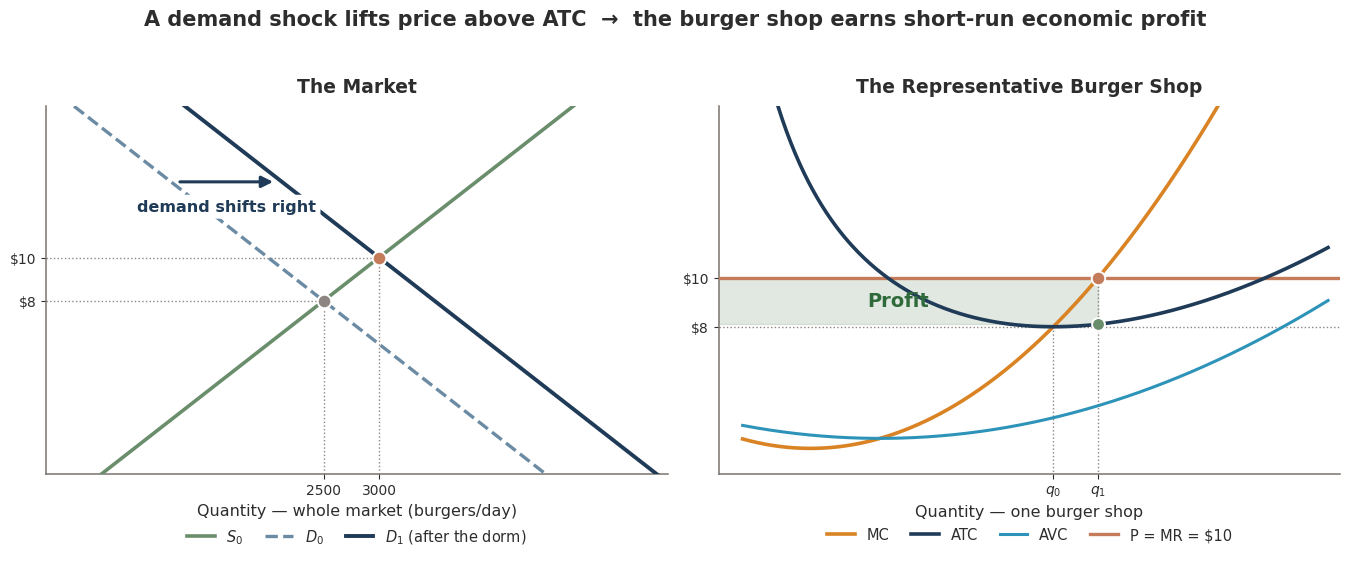
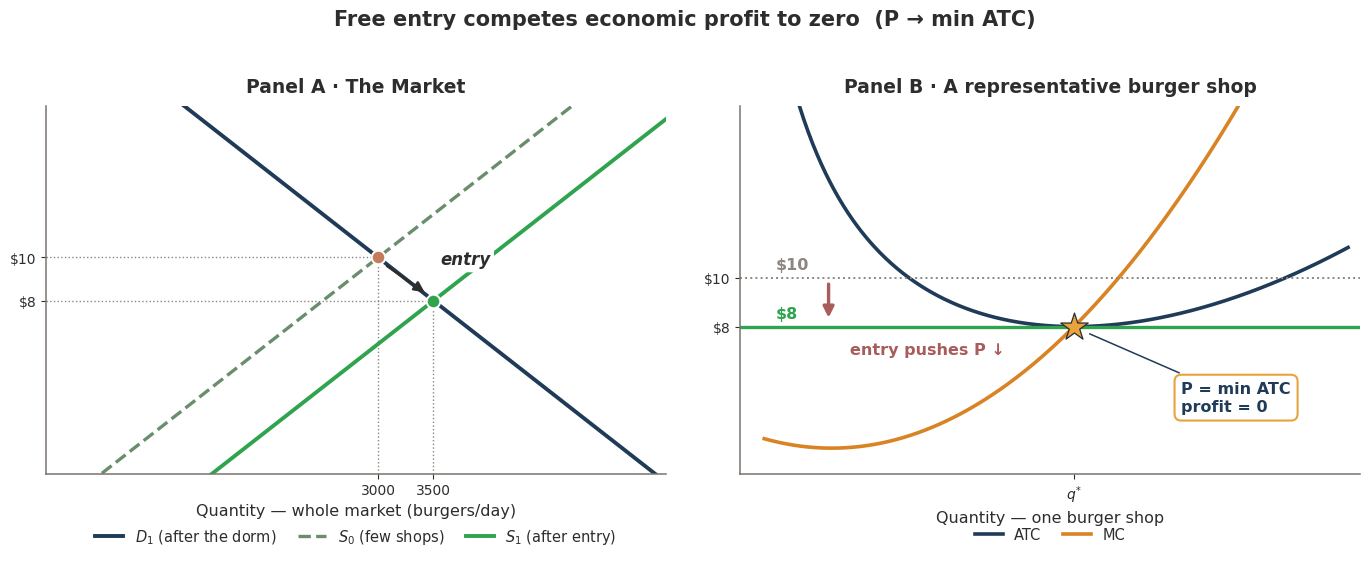
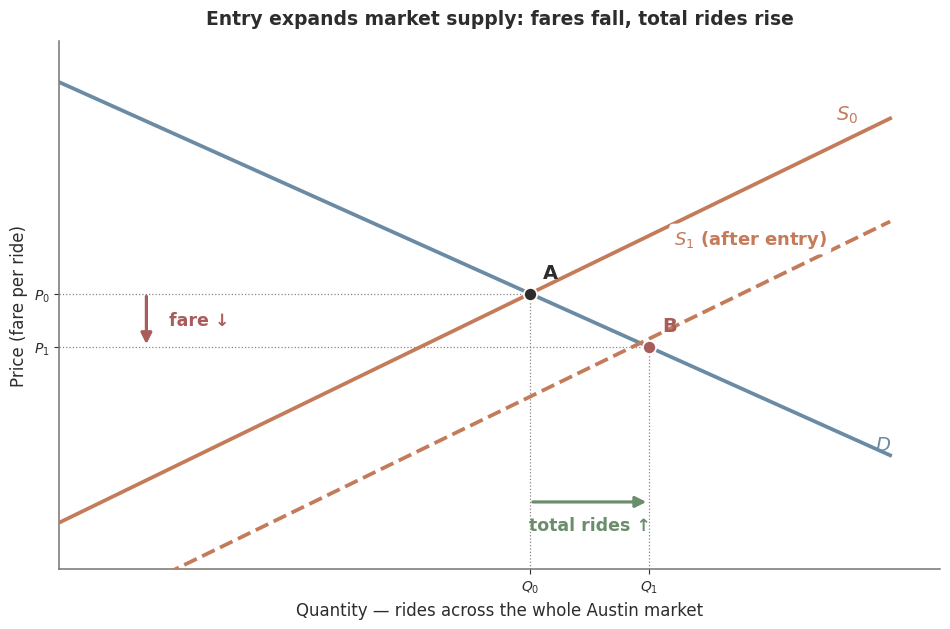

Here is the Python script that generated these plots, in order:
"""Regenerates three ECON 2316 Ch 10 deck figures.

  fig-sr-profit.png       slide 23 — demand shock lifts P above ATC (burger example)
  fig-entry-exit.png      slide 28 — entry competes profit to zero (burger example)
  fig-austin-entry-sd.png slide 26 — Austin rideshare re-entry

Run:  python3 gen_ch10_market_figs.py

Locked calibration, shared by the first two figures so the panels tell one story:
  market   S0: P = 0.004Q - 2       D0: P = 18 - 0.004Q      D1: P = 22 - 0.004Q
           S1 (after entry): P = 0.004Q - 6
           equilibria  (2500, $8) -> shock -> (3000, $10) -> entry -> (3500, $8)
  firm     TC(q) = 16.384 + 11.072q - 0.24q^2 + 0.004q^3
           chosen so ATC is minimised at q = 32 with min ATC = $8 exactly,
           which forces MC to cut ATC at that same point.
"""

import matplotlib
matplotlib.use("Agg")
import matplotlib.pyplot as plt
import numpy as np

# deck palette (styles.css)
NAVY = "#1F3B57"
BLUE = "#6B8BA4"
TERRA = "#C47B5A"
SAGE = "#6A8E6B"
ROSE = "#A85C5C"
MUTED = "#8C8580"
INK = "#2D2D2D"
ORANGE = "#D98324"
CYAN = "#2E93B8"

plt.rcParams.update({
    "font.family": "DejaVu Sans",
    "axes.edgecolor": "#7A736D",
    "axes.linewidth": 1.1,
    "text.color": INK,
    "axes.labelcolor": INK,
    "xtick.color": INK,
    "ytick.color": INK,
})

# ---------------------------------------------------------------- firm costs
# F is deliberately large enough that ATC sits visibly clear of AVC at the
# right-hand end of the plotted range; with a small F the two curves converge
# and read as if they cross, which they never do (ATC - AVC = F/q > 0).
F, A, B, C = 118.8, 4.6715, -0.14, 0.004
ATC = lambda q: F / q + A + B * q + C * q ** 2
AVC = lambda q: A + B * q + C * q ** 2
MC = lambda q: A + 2 * B * q + 3 * C * q ** 2

Q_MIN_ATC = 32.0          # ATC minimised here, ATC = MC = $8
Q_AT_P10 = 35.75          # upper root of MC(q) = 10


def _clean(ax):
    for side in ("top", "right"):
        ax.spines[side].set_visible(False)
    ax.tick_params(labelsize=10)


def _below_legend(ax, ncol):
    ax.legend(loc="upper center", bbox_to_anchor=(0.5, -0.13), ncol=ncol,
              frameon=False, fontsize=10.5, handlelength=1.9,
              columnspacing=1.5, borderaxespad=0)


# ============================================================ fig-sr-profit
def sr_profit():
    fig, (axm, axf) = plt.subplots(1, 2, figsize=(13.6, 6.0))
    fig.suptitle("A demand shock lifts price above ATC  →  the burger shop earns "
                 "short-run economic profit",
                 fontsize=15, fontweight="bold", y=0.97)

    # ---- market panel
    q = np.linspace(0, 5600, 400)
    axm.plot(q, 0.004 * q - 2, color=SAGE, lw=2.6, label="$S_0$", zorder=3)
    axm.plot(q, 18 - 0.004 * q, color=BLUE, lw=2.4, ls="--", label="$D_0$", zorder=3)
    axm.plot(q, 22 - 0.004 * q, color=NAVY, lw=2.8,
             label="$D_1$ (after the dorm)", zorder=3)

    for qq, pp, col in ((2500, 8, MUTED), (3000, 10, TERRA)):
        axm.plot([0, qq], [pp, pp], color=MUTED, lw=1.0, ls=":", zorder=1)
        axm.plot([qq, qq], [0, pp], color=MUTED, lw=1.0, ls=":", zorder=1)
        axm.scatter([qq], [pp], s=95, color=col, zorder=5,
                    edgecolor="white", linewidth=1.4)

    # shift annotation, drawn exactly across the D0 -> D1 gap so it touches neither
    y_arrow = 13.5
    axm.annotate("", xy=((22 - y_arrow) / 0.004 - 55, y_arrow),
                 xytext=((18 - y_arrow) / 0.004 + 55, y_arrow),
                 arrowprops=dict(arrowstyle="-|>", color=NAVY, lw=2.2,
                                 mutation_scale=17))
    # horizontal text is wider than the 4-unit vertical gap between D0 and D1
    # can accommodate, so it is masked with an opaque box rather than squeezed
    axm.text(1625, 12.35, "demand shifts right", ha="center", va="center",
             fontsize=11.5, fontweight="bold", color=NAVY, zorder=6,
             bbox=dict(boxstyle="round,pad=0.28", fc="white", ec="none"))

    axm.set_xlim(0, 5600)
    axm.set_ylim(0, 17)
    axm.set_yticks([8, 10])
    axm.set_yticklabels(["\\$8", "\\$10"], fontsize=11)
    axm.set_xticks([2500, 3000])
    axm.set_xticklabels(["2500", "3000"], fontsize=11)
    axm.set_xlabel("Quantity — whole market (burgers/day)", fontsize=11.5)
    axm.set_title("The Market", fontsize=13.5, fontweight="bold", pad=10)
    _clean(axm)
    _below_legend(axm, 3)

    # ---- firm panel
    qq = np.linspace(6, 55, 400)
    axf.fill_between([0, Q_AT_P10], ATC(Q_AT_P10), 10,
                     color=SAGE, alpha=0.20, zorder=1)
    axf.plot(qq, MC(qq), color=ORANGE, lw=2.6, label="MC", zorder=4)
    axf.plot(qq, ATC(qq), color=NAVY, lw=2.6, label="ATC", zorder=4)
    axf.plot(qq, AVC(qq), color=CYAN, lw=2.2, label="AVC", zorder=4)
    axf.axhline(10, color=TERRA, lw=2.4, label="P = MR = \\$10", zorder=3)
    axf.axhline(8, color=MUTED, lw=1.0, ls=":", zorder=1)

    axf.scatter([Q_AT_P10], [10], s=95, color=TERRA, zorder=6,
                edgecolor="white", linewidth=1.4)
    axf.scatter([Q_AT_P10], [ATC(Q_AT_P10)], s=85, color=SAGE, zorder=6,
                edgecolor="white", linewidth=1.4)
    axf.plot([Q_AT_P10, Q_AT_P10], [0, 10], color=MUTED, lw=1.0, ls=":", zorder=1)
    axf.plot([Q_MIN_ATC, Q_MIN_ATC], [0, 8], color=MUTED, lw=1.0, ls=":", zorder=1)
    axf.text(19, 9.05, "Profit", fontsize=14, fontweight="bold",
             color="#2F6B3A", ha="center", va="center", zorder=7)

    axf.set_xlim(4, 56)
    axf.set_ylim(2, 17)
    axf.set_yticks([8, 10])
    axf.set_yticklabels(["\\$8", "\\$10"], fontsize=11)
    axf.set_xticks([Q_MIN_ATC, Q_AT_P10])
    axf.set_xticklabels(["$q_0$", "$q_1$"], fontsize=12)
    axf.set_xlabel("Quantity — one burger shop", fontsize=11.5)
    axf.set_title("The Representative Burger Shop", fontsize=13.5,
                  fontweight="bold", pad=10)
    _clean(axf)
    _below_legend(axf, 4)

    fig.tight_layout(rect=[0, 0.02, 1, 0.94])
    fig.savefig("fig-sr-profit.png", dpi=155, facecolor="white")
    plt.close(fig)


# =========================================================== fig-entry-exit
def entry_exit():
    fig, (axm, axf) = plt.subplots(1, 2, figsize=(13.8, 6.0))
    fig.suptitle("Free entry competes economic profit to zero  (P → min ATC)",
                 fontsize=15, fontweight="bold", y=0.97)

    # ---- market panel
    q = np.linspace(0, 5600, 400)
    axm.plot(q, 22 - 0.004 * q, color=NAVY, lw=2.8, label="$D_1$ (after the dorm)")
    axm.plot(q, 0.004 * q - 2, color=SAGE, lw=2.4, ls="--", label="$S_0$ (few shops)")
    axm.plot(q, 0.004 * q - 6, color="#2FA34E", lw=2.8, label="$S_1$ (after entry)")

    for qq, pp, col in ((3000, 10, TERRA), (3500, 8, "#2FA34E")):
        axm.plot([0, qq], [pp, pp], color=MUTED, lw=1.0, ls=":", zorder=1)
        axm.plot([qq, qq], [0, pp], color=MUTED, lw=1.0, ls=":", zorder=1)
        axm.scatter([qq], [pp], s=95, color=col, zorder=5,
                    edgecolor="white", linewidth=1.4)

    # "entry" arrow slides down the demand curve, label offset clear of the line
    axm.annotate("", xy=(3440, 8.32), xytext=(3060, 9.68),
                 arrowprops=dict(arrowstyle="-|>", color=INK, lw=1.8,
                                 mutation_scale=15))
    axm.text(3560, 9.9, "entry", fontsize=12, fontweight="bold",
             style="italic", color=INK, ha="left", va="center", zorder=6,
             bbox=dict(boxstyle="round,pad=0.22", fc="white", ec="none"))

    axm.set_xlim(0, 5600)
    axm.set_ylim(0, 17)
    axm.set_yticks([8, 10])
    axm.set_yticklabels(["\\$8", "\\$10"], fontsize=11)
    axm.set_xticks([3000, 3500])
    axm.set_xticklabels(["3000", "3500"], fontsize=11)
    axm.set_xlabel("Quantity — whole market (burgers/day)", fontsize=11.5)
    axm.set_title("Panel A · The Market", fontsize=13.5, fontweight="bold", pad=10)
    _clean(axm)
    _below_legend(axm, 3)

    # ---- firm panel
    qq = np.linspace(6, 55, 400)
    axf.plot(qq, ATC(qq), color=NAVY, lw=2.6, label="ATC")
    axf.plot(qq, MC(qq), color=ORANGE, lw=2.6, label="MC")
    axf.axhline(10, color=MUTED, lw=1.4, ls=":")
    axf.axhline(8, color="#2FA34E", lw=2.4)
    axf.text(7.0, 10.35, "\\$10", fontsize=11.5, fontweight="bold", color=MUTED)
    axf.text(7.0, 8.32, "\\$8", fontsize=11.5, fontweight="bold", color="#2FA34E")

    # price-fall arrow parked left of the ATC branch; label sits in the
    # empty wedge between MC and ATC so it crosses neither curve
    axf.annotate("", xy=(11.4, 8.25), xytext=(11.4, 9.85),
                 arrowprops=dict(arrowstyle="-|>", color=ROSE, lw=2.4,
                                 mutation_scale=16))
    axf.text(13.2, 7.05, "entry pushes P ↓", fontsize=11.5,
             fontweight="bold", color=ROSE, ha="left", va="center")

    axf.scatter([Q_MIN_ATC], [8], marker="*", s=430, color="#E8A33D",
                edgecolor=INK, linewidth=0.9, zorder=6)
    axf.annotate("P = min ATC\nprofit = 0",
                 xy=(Q_MIN_ATC + 1.1, 7.75), xytext=(41, 5.1),
                 fontsize=11.5, fontweight="bold", color=NAVY,
                 ha="left", va="center",
                 bbox=dict(boxstyle="round,pad=0.42", fc="white",
                           ec="#E8A33D", lw=1.5),
                 arrowprops=dict(arrowstyle="-", color=NAVY, lw=1.1))

    axf.set_xlim(4, 56)
    axf.set_ylim(2, 17)
    axf.set_yticks([8, 10])
    axf.set_yticklabels(["\\$8", "\\$10"], fontsize=11)
    axf.set_xticks([Q_MIN_ATC])
    axf.set_xticklabels(["$q^{*}$"], fontsize=12)
    axf.set_xlabel("Quantity — one burger shop", fontsize=11.5)
    axf.set_title("Panel B · A representative burger shop",
                  fontsize=13.5, fontweight="bold", pad=10)
    _clean(axf)
    _below_legend(axf, 2)

    fig.tight_layout(rect=[0, 0.02, 1, 0.94])
    fig.savefig("fig-entry-exit.png", dpi=155, facecolor="white")
    plt.close(fig)


# ====================================================== fig-austin-entry-sd
def austin():
    fig, ax = plt.subplots(figsize=(9.6, 6.4))

    q = np.linspace(0, 10, 300)
    D = 9.4 - 0.72 * q
    S0 = 0.9 + 0.78 * q
    S1 = 0.9 + 0.78 * (q - 2.55)

    ax.plot(q, D, color=BLUE, lw=2.7, zorder=3)
    ax.plot(q, S0, color=TERRA, lw=2.7, zorder=3)
    ax.plot(q, S1, color=TERRA, lw=2.7, ls="--", zorder=3)

    q0, p0 = 5.667, 5.32
    q1, p1 = 7.10, 4.29

    for qq, pp in ((q0, p0), (q1, p1)):
        ax.plot([0, qq], [pp, pp], color=MUTED, lw=0.9, ls=":", zorder=1)
        ax.plot([qq, qq], [0, pp], color=MUTED, lw=0.9, ls=":", zorder=1)
    ax.scatter([q0], [p0], s=90, color=INK, zorder=6, edgecolor="white", lw=1.3)
    ax.scatter([q1], [p1], s=90, color=ROSE, zorder=6, edgecolor="white", lw=1.3)
    ax.text(q0 + 0.16, p0 + 0.30, "A", fontsize=14, fontweight="bold", color=INK)
    ax.text(q1 + 0.16, p1 + 0.30, "B", fontsize=14, fontweight="bold", color=ROSE)

    # curve labels: anchored past the end of each line, offset off its slope
    ax.annotate("$S_0$", xy=(9.55, 0.9 + 0.78 * 9.55), xytext=(-4, 12),
                textcoords="offset points", fontsize=14, color=TERRA,
                fontweight="bold", ha="center")
    ax.annotate("$S_1$ (after entry)", xy=(8.55, 0.9 + 0.78 * (8.55 - 2.55)),
                xytext=(-14, 26), textcoords="offset points", fontsize=13,
                color=TERRA, fontweight="bold", ha="center", zorder=6,
                bbox=dict(boxstyle="round,pad=0.24", fc="white", ec="none"))
    ax.annotate("$D$", xy=(9.55, 9.4 - 0.72 * 9.55), xytext=(16, -4),
                textcoords="offset points", fontsize=14, color=BLUE,
                fontweight="bold", va="center")

    # fare fall, drawn on the axis gutter well clear of every curve
    ax.annotate("", xy=(1.05, p1), xytext=(1.05, p0),
                arrowprops=dict(arrowstyle="-|>", color=ROSE, lw=2.3,
                                mutation_scale=16))
    ax.text(1.32, (p0 + p1) / 2, "fare ↓", fontsize=12.5,
            fontweight="bold", color=ROSE, ha="left", va="center")

    # market quantity rise, along the bottom in open space
    ax.annotate("", xy=(q1, 1.30), xytext=(q0, 1.30),
                arrowprops=dict(arrowstyle="-|>", color=SAGE, lw=2.3,
                                mutation_scale=16))
    ax.text((q0 + q1) / 2, 0.86, "total rides ↑", fontsize=12.5,
            fontweight="bold", color=SAGE, ha="center", va="center")

    ax.set_xlim(0, 10.6)
    ax.set_ylim(0, 10.2)
    ax.set_xticks([q0, q1])
    ax.set_xticklabels(["$Q_0$", "$Q_1$"], fontsize=13)
    ax.set_yticks([p1, p0])
    ax.set_yticklabels(["$P_1$", "$P_0$"], fontsize=13)
    ax.set_xlabel("Quantity — rides across the whole Austin market", fontsize=12)
    ax.set_ylabel("Price (fare per ride)", fontsize=12)
    ax.set_title("Entry expands market supply: fares fall, total rides rise",
                 fontsize=13.5, fontweight="bold", pad=12)
    _clean(ax)

    fig.tight_layout()
    fig.savefig("fig-austin-entry-sd.png", dpi=155, facecolor="white")
    plt.close(fig)


if __name__ == "__main__":
    sr_profit()
    entry_exit()
    austin()
    print("wrote fig-sr-profit.png, fig-entry-exit.png, fig-austin-entry-sd.png")
